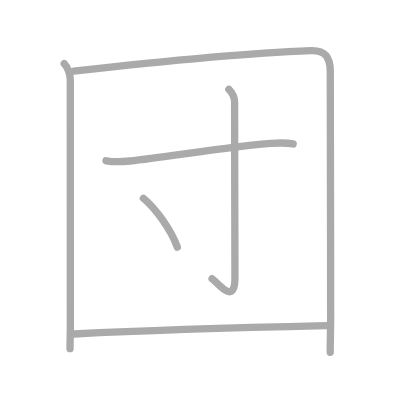
t = 0.00 s
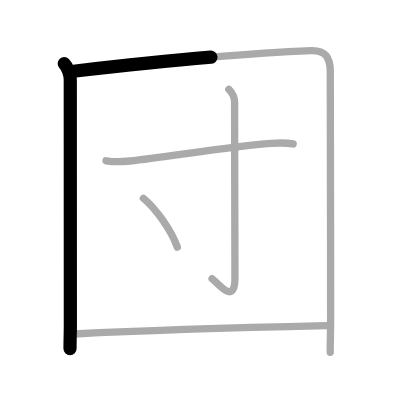
t = 1.25 s
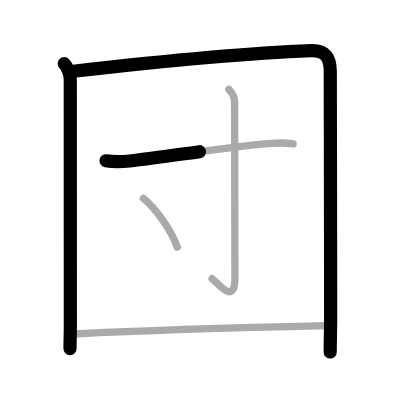
t = 2.50 s
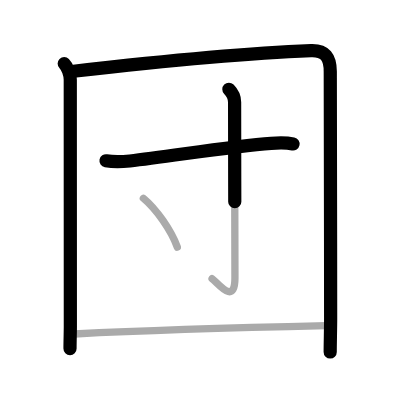
t = 3.50 s
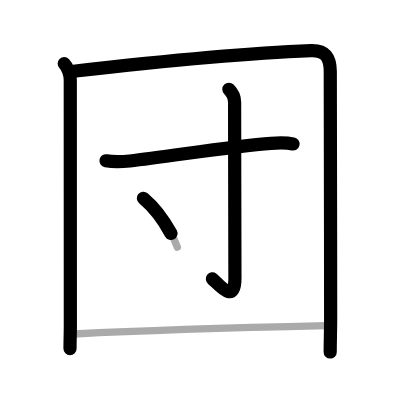
t = 4.75 s
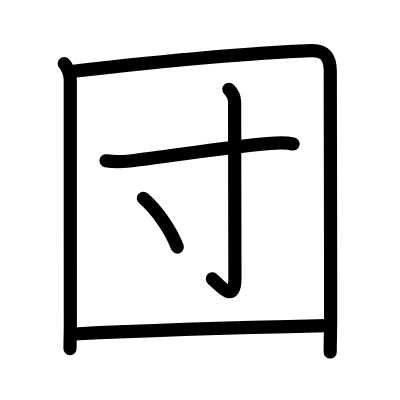
t = 6.00 s

The animated SVG that drew these frames (rendered in a browser with its animation timeline set to each time). Animation: 6 SMIL elements (animate=6); one cycle of 6.00 s.

<?xml version="1.0" standalone="no"?>
<!DOCTYPE svg PUBLIC "-//W3C//DTD SVG 1.1//EN"   "http://www.w3.org/Graphics/SVG/1.1/DTD/svg11.dtd">
<svg width="400px" height="400px"  version="1.1" xmlns="http://www.w3.org/2000/svg">
  <defs>
    <marker id="Triangle" viewBox="0 0 10 10" refX="0" refY="5" markerUnits="strokeWidth" markerWidth="3" style="stroke-opacity:0%;fill:#aaaaaa;" markerHeight="2" orient="auto">
      <path d="M 0 0 L 10 5 L 0 10 z" />
    </marker>
    
    <marker id="Arrow" viewBox="0 0 10 10" refX="5" refY="5" markerUnits="strokeWidth" markerWidth="1.8" style="stroke-opacity:0%;fill:#770000;" markerHeight="2" orient="auto">
      <path d="M 0 4 L 6 4 L 4 1 L 10 5 L 4 9 L 6 6 L 0 6 z" />
        <circle cx="5" cy="5" r="5" />
      </marker>
    
    <marker id="TriangleRed" viewBox="0 0 10 10" refX="0" refY="5" markerUnits="strokeWidth" markerWidth="3" style="stroke-opacity:0%;fill:#CC0000;" markerHeight="2" orient="auto">
      <path d="M 0 0 L 10 5 L 0 10 z" />
    </marker>
    
    <marker id="ArrowRed" viewBox="0 0 10 10" refX="5" refY="5" markerUnits="strokeWidth" markerWidth="1.8" style="stroke-opacity:0%;fill:#CC0000;" markerHeight="2" orient="auto">
      <path d="M 0 4 L 6 4 L 4 1 L 10 5 L 4 9 L 6 6 L 0 6 z" />
        <circle cx="5" cy="5" r="5" />
      </marker>
    
  </defs>
  
  <path style="fill:#ffffff; fill-opacity:100%; fill-rule:evenodd; stroke-width:0;" d="M 0 0 L 400px 0 L 400px 400px L 0 400px L 0 0" />

  <g transform="scale(3.6697247706422 3.6697247706422)">
<path style="fill:none; fill-opacity:0%; fill-rule:evenodd; stroke:#aaaaaa; stroke-opacity:100%; stroke-width: 1.5pt; stroke-linejoin:round; stroke-linecap:round;" d="M17.5 17.32c0.97 0.97 1.65 3.06 1.65 4.41c0 8.9 0.02 58.27 0.02 67.03c0 1.93-0.09 4-0.09 6.25"></path>
<path style="fill:none; fill-opacity:0%; fill-rule:evenodd; stroke:#aaaaaa; stroke-opacity:100%; stroke-width: 1.5pt; stroke-linejoin:round; stroke-linecap:round;" d="M20.05 19.4c23.33-2.65 46.33-4.9 64.7-5.61C88.6 13.64 90 15.6 90 19.5c0 14.5 0.1 43.5 0.1 67c0 3.2-0.12 6.62-0.12 9.5"></path>
<path style="fill:none; fill-opacity:0%; fill-rule:evenodd; stroke:#aaaaaa; stroke-opacity:100%; stroke-width: 1.5pt; stroke-linejoin:round; stroke-linecap:round;" d="M28.89 43.81c1.74 0.32 4.4 0.28 6.49 0.06c10.47-1.13 27.39-4.02 38.5-4.81c2.03-0.14 3.99-0.24 6 0.17"></path>
<path style="fill:none; fill-opacity:0%; fill-rule:evenodd; stroke:#aaaaaa; stroke-opacity:100%; stroke-width: 1.5pt; stroke-linejoin:round; stroke-linecap:round;" d="M62.37 24.33c0.77 0.77 1.56 2.04 1.56 3.54c0 13.09 0.09 44.73 0.09 47.91c0 7.72-4.82 1.14-6.23 0.16"></path>
<path style="fill:none; fill-opacity:0%; fill-rule:evenodd; stroke:#aaaaaa; stroke-opacity:100%; stroke-width: 1.5pt; stroke-linejoin:round; stroke-linecap:round;" d="M39.07 54.03c3.56 2.97 7.56 8.72 9.25 13.31"></path>
<path style="fill:none; fill-opacity:0%; fill-rule:evenodd; stroke:#aaaaaa; stroke-opacity:100%; stroke-width: 1.5pt; stroke-linejoin:round; stroke-linecap:round;" d="M20.3 91.01c17.58-0.89 50.27-1.85 68.69-2.26"></path>

<path style="fill:none; fill-opacity:0%; fill-rule:evenodd; stroke:#000000; stroke-opacity:100%; stroke-width: 2.7pt; stroke-linejoin:round; stroke-linecap:round;" d="M17.5 17.32c0.97 0.97 1.65 3.06 1.65 4.41c0 8.9 0.02 58.27 0.02 67.03c0 1.93-0.09 4-0.09 6.25" pathLength="100" stroke-dashoffset="100" stroke-dasharray="100 105"><animate id="dashAnim1" attributeName="stroke-dashoffset" from="100" to="0" dur="1s" calcMode="linear" fill="freeze"/></path>
<path style="fill:none; fill-opacity:0%; fill-rule:evenodd; stroke:#000000; stroke-opacity:100%; stroke-width: 2.7pt; stroke-linejoin:round; stroke-linecap:round;" d="M20.05 19.4c23.33-2.65 46.33-4.9 64.7-5.61C88.6 13.64 90 15.6 90 19.5c0 14.5 0.1 43.5 0.1 67c0 3.2-0.12 6.62-0.12 9.5" pathLength="100" stroke-dashoffset="100" stroke-dasharray="100 105"><animate id="dashAnim2" attributeName="stroke-dashoffset" from="100" to="0" dur="1s" calcMode="linear" begin="dashAnim1.end" fill="freeze"/></path>
<path style="fill:none; fill-opacity:0%; fill-rule:evenodd; stroke:#000000; stroke-opacity:100%; stroke-width: 2.7pt; stroke-linejoin:round; stroke-linecap:round;" d="M28.89 43.81c1.74 0.32 4.4 0.28 6.49 0.06c10.47-1.13 27.39-4.02 38.5-4.81c2.03-0.14 3.99-0.24 6 0.17" pathLength="100" stroke-dashoffset="100" stroke-dasharray="100 105"><animate id="dashAnim3" attributeName="stroke-dashoffset" from="100" to="0" dur="1s" calcMode="linear" begin="dashAnim2.end" fill="freeze"/></path>
<path style="fill:none; fill-opacity:0%; fill-rule:evenodd; stroke:#000000; stroke-opacity:100%; stroke-width: 2.7pt; stroke-linejoin:round; stroke-linecap:round;" d="M62.37 24.33c0.77 0.77 1.56 2.04 1.56 3.54c0 13.09 0.09 44.73 0.09 47.91c0 7.72-4.82 1.14-6.23 0.16" pathLength="100" stroke-dashoffset="100" stroke-dasharray="100 105"><animate id="dashAnim4" attributeName="stroke-dashoffset" from="100" to="0" dur="1s" calcMode="linear" begin="dashAnim3.end" fill="freeze"/></path>
<path style="fill:none; fill-opacity:0%; fill-rule:evenodd; stroke:#000000; stroke-opacity:100%; stroke-width: 2.7pt; stroke-linejoin:round; stroke-linecap:round;" d="M39.07 54.03c3.56 2.97 7.56 8.72 9.25 13.31" pathLength="100" stroke-dashoffset="100" stroke-dasharray="100 105"><animate id="dashAnim5" attributeName="stroke-dashoffset" from="100" to="0" dur="1s" calcMode="linear" begin="dashAnim4.end" fill="freeze"/></path>
<path style="fill:none; fill-opacity:0%; fill-rule:evenodd; stroke:#000000; stroke-opacity:100%; stroke-width: 2.7pt; stroke-linejoin:round; stroke-linecap:round;" d="M20.3 91.01c17.58-0.89 50.27-1.85 68.69-2.26" pathLength="100" stroke-dashoffset="100" stroke-dasharray="100 105"><animate id="dashAnim6" attributeName="stroke-dashoffset" from="100" to="0" dur="1s" calcMode="linear" begin="dashAnim5.end" fill="freeze"/></path>

</g>

</svg>  
          
